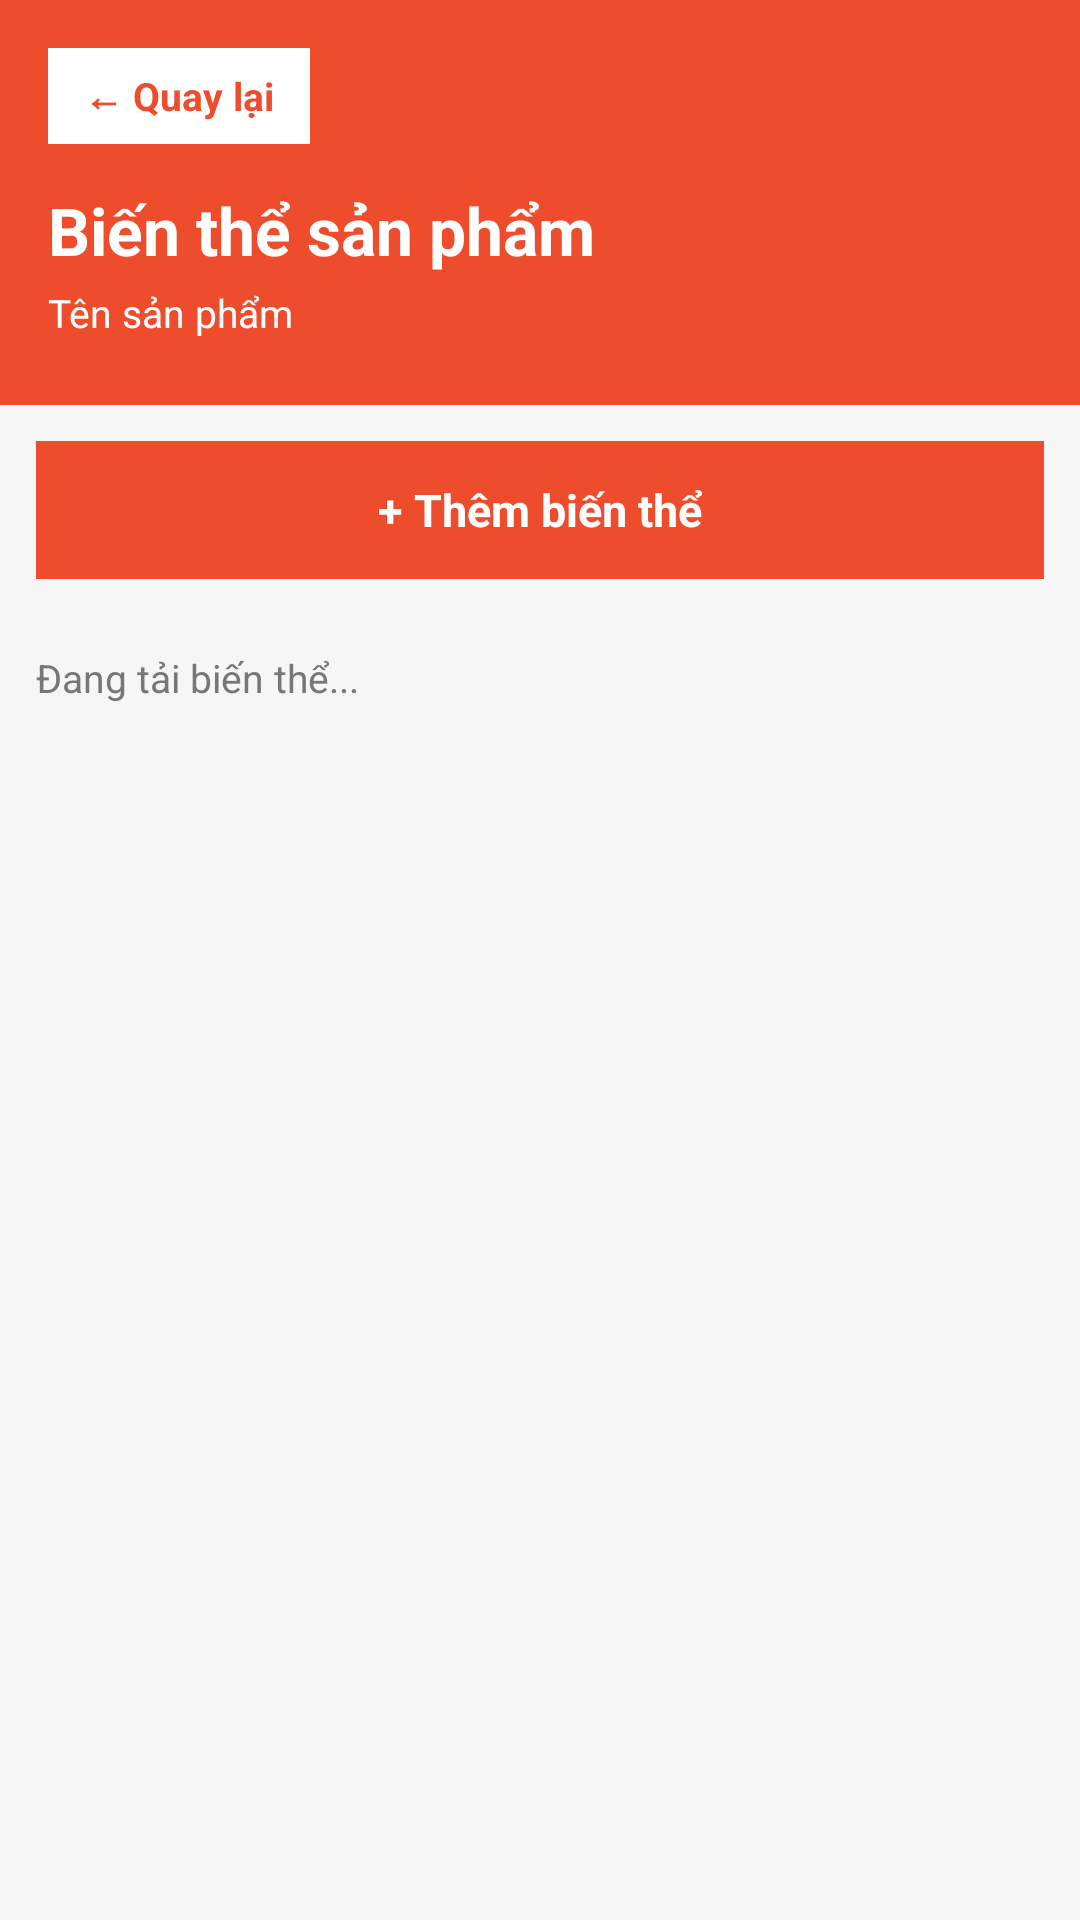

This screen was rendered from an Android layout file. Write that file and the resources it references.
<!-- AndroidManifest.xml: application theme Theme.FashionShopMobile -->
<!-- res/layout/activity_admin_product_variant_list.xml -->
<?xml version="1.0" encoding="utf-8"?>
<LinearLayout xmlns:android="http://schemas.android.com/apk/res/android"
    android:layout_width="match_parent"
    android:layout_height="match_parent"
    android:background="@color/home_bg"
    android:orientation="vertical">

    <LinearLayout
        android:layout_width="match_parent"
        android:layout_height="135dp"
        android:background="@color/primary_pink"
        android:orientation="vertical"
        android:padding="16dp">

        <TextView
            android:id="@+id/btnBackAdminVariants"
            android:layout_width="wrap_content"
            android:layout_height="wrap_content"
            android:background="@color/white"
            android:paddingHorizontal="12dp"
            android:paddingVertical="7dp"
            android:text="← Quay lại"
            android:textColor="@color/primary_pink"
            android:textSize="13sp"
            android:textStyle="bold" />

        <TextView
            android:id="@+id/txtAdminVariantTitle"
            android:layout_width="match_parent"
            android:layout_height="wrap_content"
            android:layout_marginTop="14dp"
            android:text="Biến thể sản phẩm"
            android:textColor="@color/white"
            android:textSize="22sp"
            android:textStyle="bold" />

        <TextView
            android:id="@+id/txtAdminVariantProductName"
            android:layout_width="match_parent"
            android:layout_height="wrap_content"
            android:layout_marginTop="4dp"
            android:ellipsize="end"
            android:maxLines="1"
            android:text="Tên sản phẩm"
            android:textColor="@color/white"
            android:textSize="13sp" />

    </LinearLayout>
    <TextView
        android:id="@+id/btnAddAdminVariant"
        android:layout_width="match_parent"
        android:layout_height="46dp"
        android:layout_margin="12dp"
        android:background="@color/primary_pink"
        android:gravity="center"
        android:text="+ Thêm biến thể"
        android:textColor="@color/white"
        android:textSize="15sp"
        android:textStyle="bold" />

    <TextView
        android:id="@+id/txtAdminVariantMessage"
        android:layout_width="match_parent"
        android:layout_height="wrap_content"
        android:padding="12dp"
        android:text="Đang tải biến thể..."
        android:textColor="@color/gray_text"
        android:textSize="13sp" />

    <androidx.recyclerview.widget.RecyclerView
        android:id="@+id/rvAdminVariants"
        android:layout_width="match_parent"
        android:layout_height="0dp"
        android:layout_weight="1"
        android:clipToPadding="false"
        android:paddingBottom="12dp" />

</LinearLayout>
<!-- resources referenced by this layout -->
<resources>
  <color name="gray_text">#777777</color>
  <color name="home_bg">#F6F6F6</color>
  <color name="primary_pink">#EE4D2D</color>
  <color name="white">#FFFFFF</color>
  <style name="Theme.FashionShopMobile" parent="Base.Theme.FashionShopMobile" />
  <style name="Base.Theme.FashionShopMobile" parent="Theme.Material3.DayNight.NoActionBar">
          
          
      </style>
</resources>
